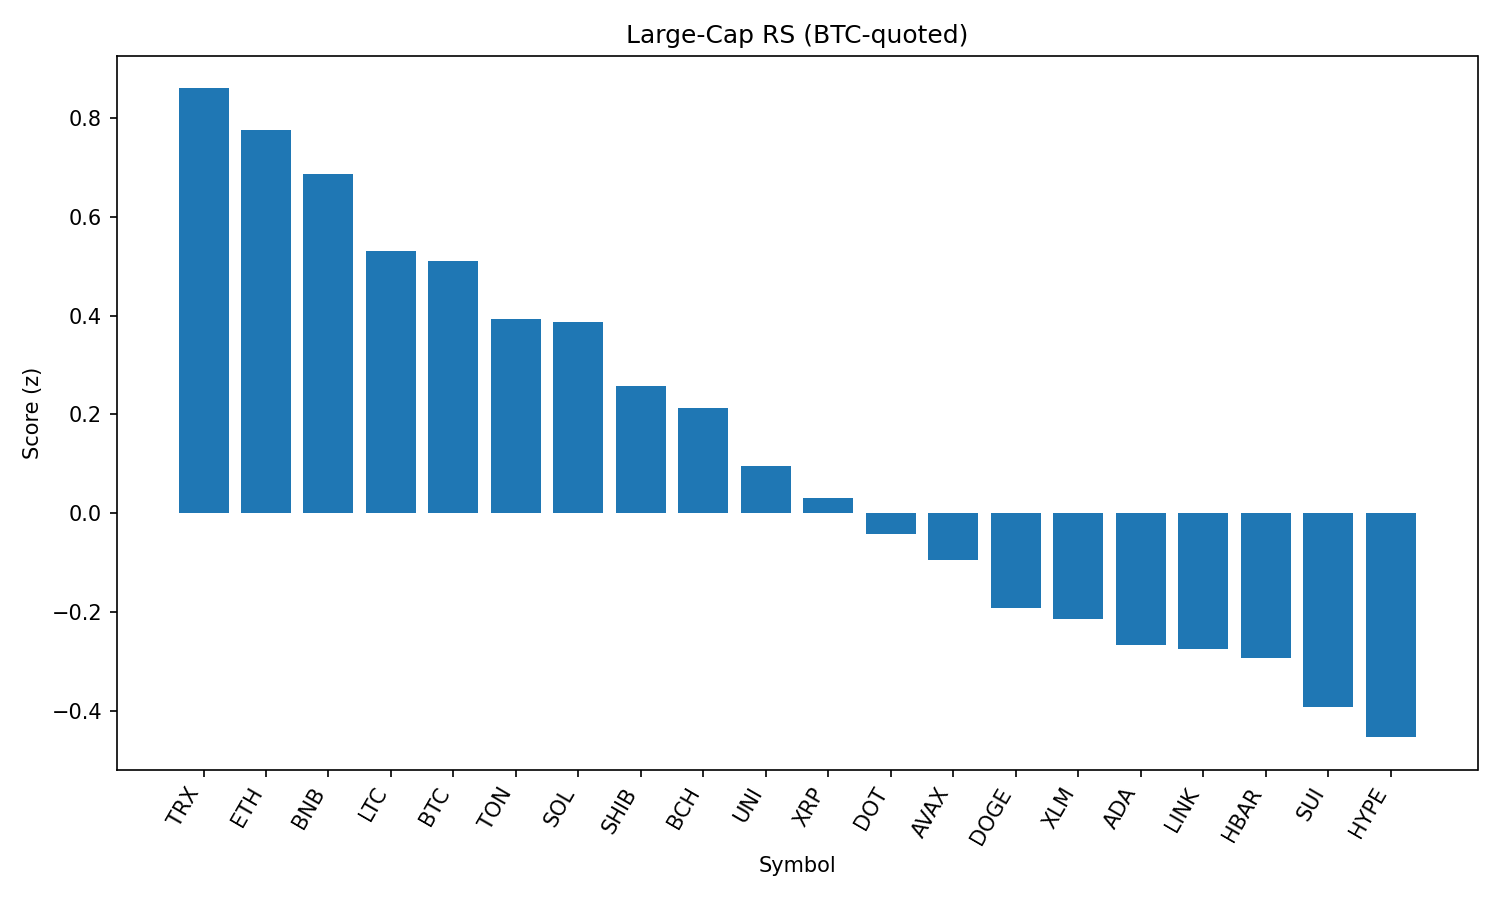

Values plotted in this chart, from the file beside it:
rank, name, symbol, price_btc, price_usd, pct_1h_btc, pct_24h_btc, pct_7d_btc, market_cap_rank, market_cap_usd, volume_usd, score
1, TRON, TRX, 3.1e-06, 0.3358, 0.1726, 1.414, 0.1842, 10, 31765709084, 1101718873, 0.8598
2, Ethereum, ETH, 0.04006, 4345, 0.2328, 0.6615, -2.018, 2, 522577029330, 36402159210, 0.776
3, BNB, BNB, 0.007892, 855.9, -0.1613, 1.467, 3.668, 5, 118984748059, 1568101339, 0.687
4, Litecoin, LTC, 0.00101, 109.6, -0.259, 1.237, -1.833, 27, 8345550242, 560381272, 0.5314
5, Bitcoin, BTC, 1.0, 108433, 0.0, 0.0, 0.0, 1, 2155883393604, 48104550992, 0.5099
6, Toncoin, TON, 2.823e-05, 3.06, -0.2289, 0.4859, -1.839, 29, 7858669854, 155213839, 0.394
7, Solana, SOL, 0.001874, 203.2, -0.5649, 0.807, 12.29, 6, 109799798722, 13811058176, 0.3864
8, Shiba Inu, SHIB, 1.11052e-10, 1.204e-05, -0.37, 0.1735, 0.3486, 30, 7088728477, 260381285, 0.2571
9, Bitcoin Cash, BCH, 0.004931, 534.8, -0.4206, 0.3144, -4.748, 21, 10643413993, 343828579, 0.2136
10, Uniswap, UNI, 8.782e-05, 9.52, -0.5108, 0.1148, -7.25, 35, 5713846874, 366197054, 0.09495
11, XRP, XRP, 2.604e-05, 2.82, -0.1511, -1.615, -0.7249, 3, 167724878653, 6730816867, 0.02996
12, Polkadot, DOT, 3.46e-05, 3.75, -0.5166, -0.8602, 1.289, 34, 5712147969, 442586067, -0.04259
13, Avalanche, AVAX, 0.0002159, 23.41, -0.7679, -0.4101, 3.13, 22, 9879378139, 799698153, -0.09372
14, Dogecoin, DOGE, 1.95e-06, 0.2116, -0.8312, -0.5049, -1.926, 9, 31836960629, 2295533684, -0.191
15, Stellar, XLM, 3.3e-06, 0.3578, -0.3282, -1.915, -7.712, 20, 11203604425, 384388252, -0.2133
16, Cardano, ADA, 7.52e-06, 0.8159, -0.8526, -0.6829, -4.99, 11, 29704814818, 1810655855, -0.267
17, Chainlink, LINK, 0.0002157, 23.39, -0.3739, -2.155, -5.82, 13, 15821470085, 2038735958, -0.2739
18, Hedera, HBAR, 2.08e-06, 0.2252, -0.6283, -1.534, -3.584, 23, 9536378892, 359666590, -0.2924
19, Sui, SUI, 3.017e-05, 3.27, -0.8299, -1.416, -3.358, 19, 11478194637, 1388760674, -0.3924
20, Hyperliquid, HYPE, 0.0004083, 44.28, -1.285, -0.736, 7.83, 17, 11985454976, 428916960, -0.4533
21, Cronos, CRO, 2.47e-06, 0.2675, -3.728, -6.455, 84.7, 25, 8974406833, 884255278, -2.579
